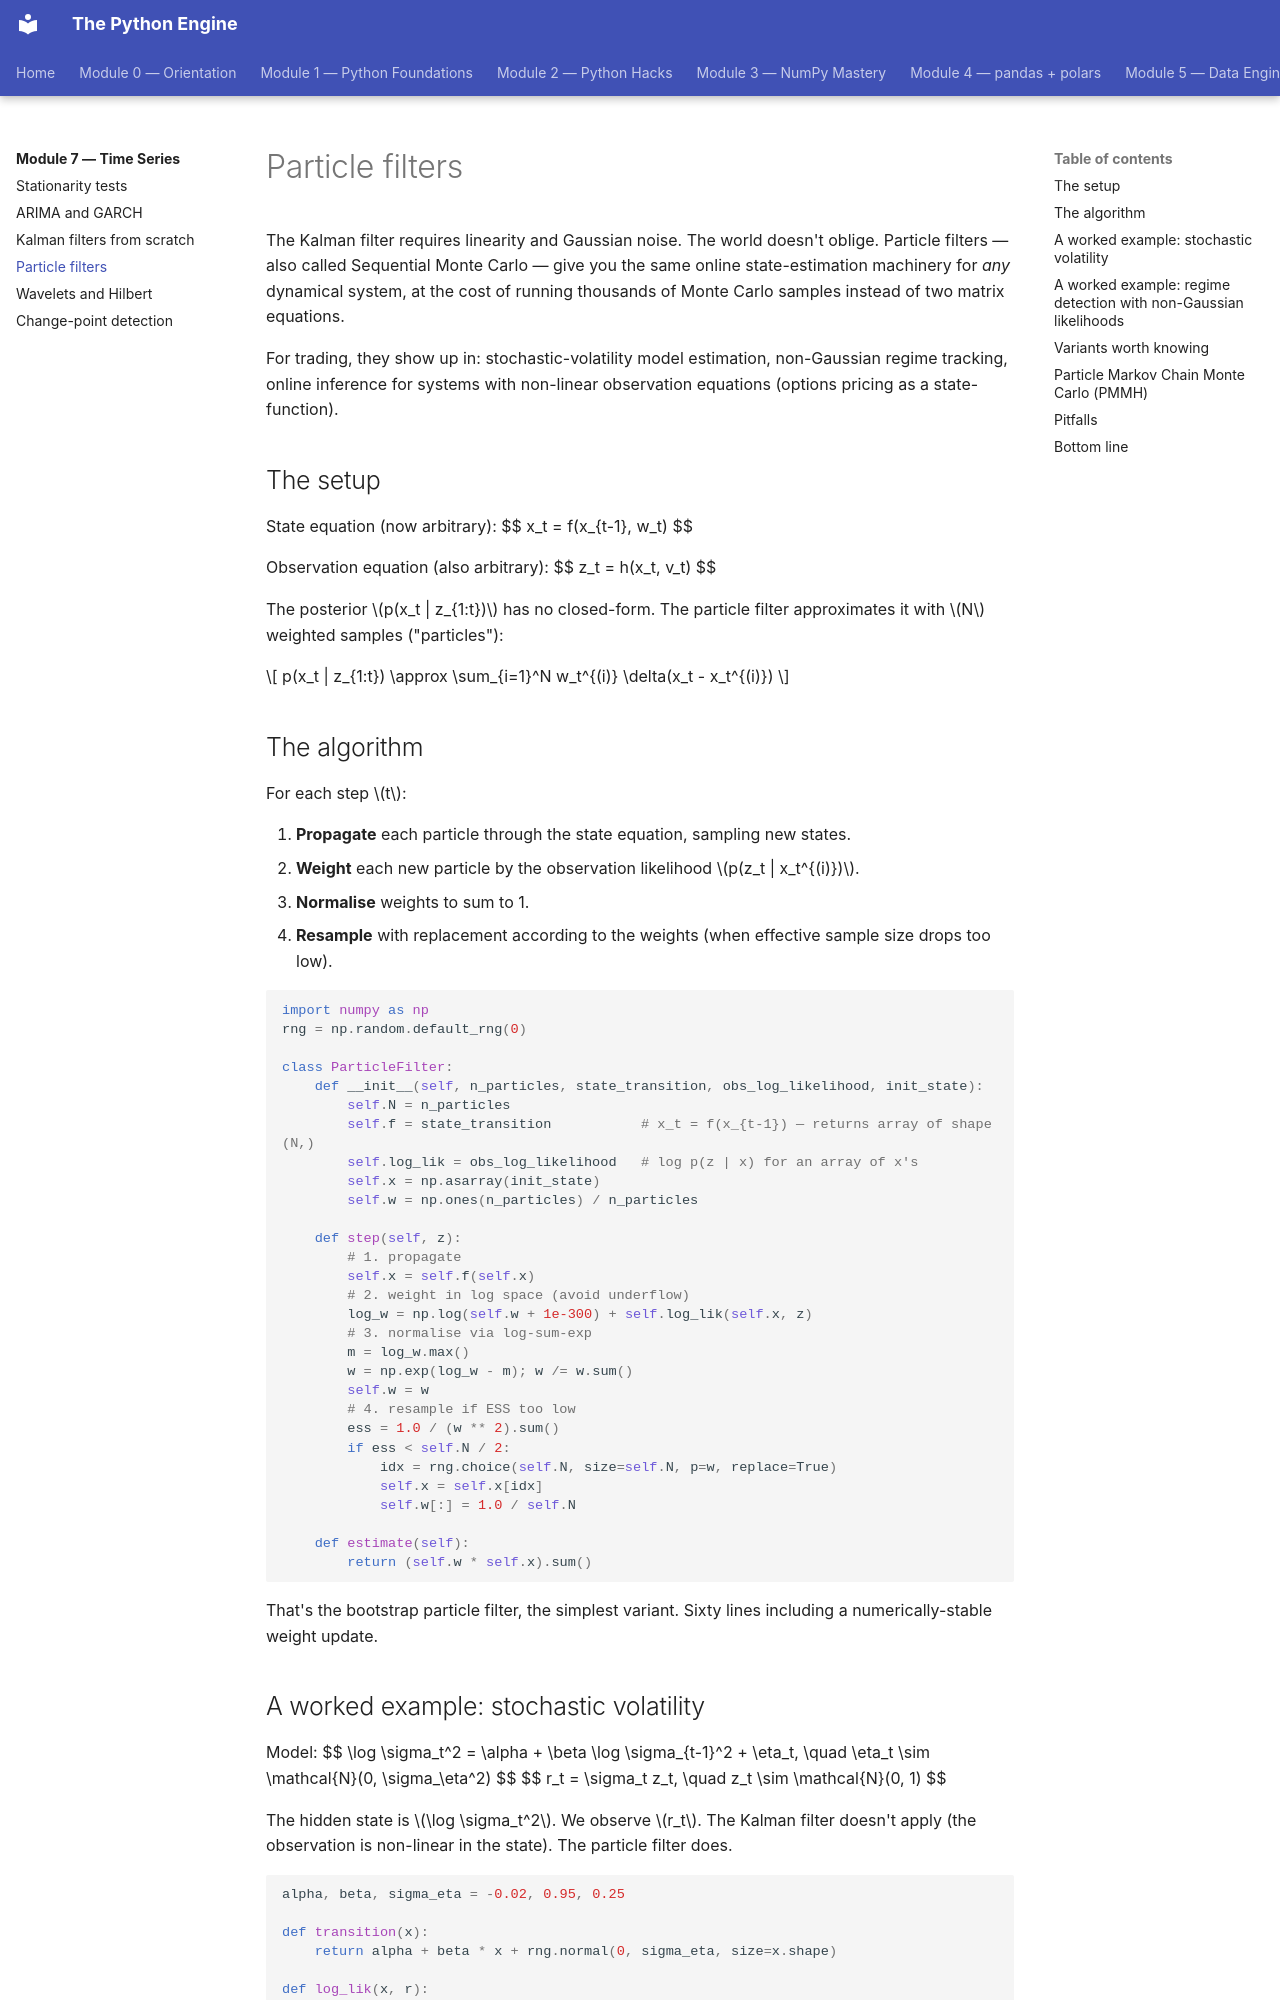

repository: billyribeiro-ux/python-engine · page: 07-time-series/04-particle/index.html · generator: mkdocs

# Particle filters

The Kalman filter requires linearity and Gaussian noise. The world doesn't oblige. Particle filters — also called Sequential Monte Carlo — give you the same online state-estimation machinery for *any* dynamical system, at the cost of running thousands of Monte Carlo samples instead of two matrix equations.

For trading, they show up in: stochastic-volatility model estimation, non-Gaussian regime tracking, online inference for systems with non-linear observation equations (options pricing as a state-function).

## The setup

State equation (now arbitrary):
$$
x_t = f(x_{t-1}, w_t)
$$

Observation equation (also arbitrary):
$$
z_t = h(x_t, v_t)
$$

The posterior $p(x_t | z_{1:t})$ has no closed-form. The particle filter approximates it with $N$ weighted samples ("particles"):

$$
p(x_t | z_{1:t}) \approx \sum_{i=1}^N w_t^{(i)} \delta(x_t - x_t^{(i)})
$$

## The algorithm

For each step $t$:

1. **Propagate** each particle through the state equation, sampling new states.
2. **Weight** each new particle by the observation likelihood $p(z_t | x_t^{(i)})$.
3. **Normalise** weights to sum to 1.
4. **Resample** with replacement according to the weights (when effective sample size drops too low).

```python
import numpy as np
rng = np.random.default_rng(0)

class ParticleFilter:
    def __init__(self, n_particles, state_transition, obs_log_likelihood, init_state):
        self.N = n_particles
        self.f = state_transition           # x_t = f(x_{t-1}) — returns array of shape (N,)
        self.log_lik = obs_log_likelihood   # log p(z | x) for an array of x's
        self.x = np.asarray(init_state)
        self.w = np.ones(n_particles) / n_particles

    def step(self, z):
        # 1. propagate
        self.x = self.f(self.x)
        # 2. weight in log space (avoid underflow)
        log_w = np.log(self.w + 1e-300) + self.log_lik(self.x, z)
        # 3. normalise via log-sum-exp
        m = log_w.max()
        w = np.exp(log_w - m); w /= w.sum()
        self.w = w
        # 4. resample if ESS too low
        ess = 1.0 / (w ** 2).sum()
        if ess < self.N / 2:
            idx = rng.choice(self.N, size=self.N, p=w, replace=True)
            self.x = self.x[idx]
            self.w[:] = 1.0 / self.N

    def estimate(self):
        return (self.w * self.x).sum()
```

That's the bootstrap particle filter, the simplest variant. Sixty lines including a numerically-stable weight update.
